The GitHub repository pedroescalfonimoraes/final-project-plagues-recognition-master contains a labelled image folder "bm-vs-av-v2-augmented" with 2 categories: acaro vermelho, bicho mineiro. Examples follow, each with its label.

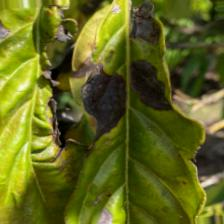
Label: bicho mineiro

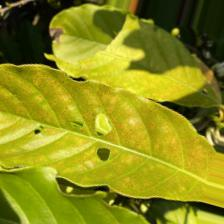
Label: acaro vermelho

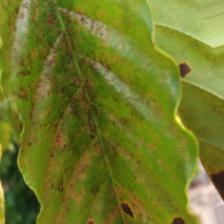
Label: acaro vermelho

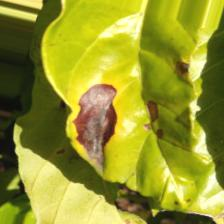
Label: bicho mineiro

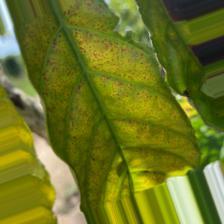
Label: acaro vermelho

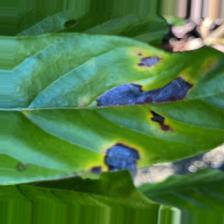
Label: bicho mineiro
